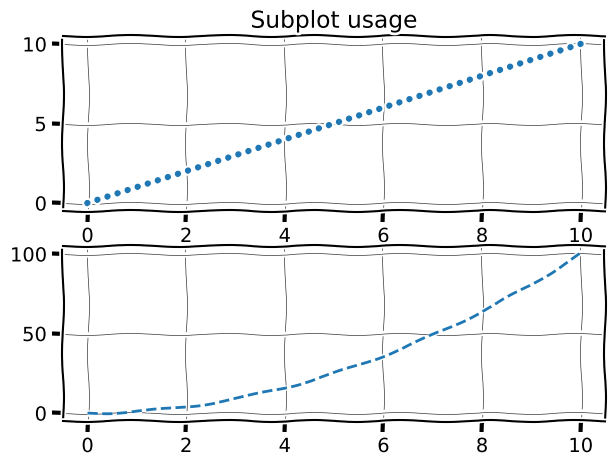

Here is the Python script that generated this plot:
import matplotlib.pyplot as plt
import numpy as np

plt.xkcd()

x = np.linspace(0,10)
y = x**2

plt.figure(figsize= (7,5))
res = plt.subplot(2, 1, 1)

print(res)

plt.plot(x,x, '.')

plt.title('Subplot usage')
plt.grid(color = 'black', alpha = 0.8, linestyle = '-', linewidth = 0.5)
plt.subplot(2,1,2)

plt.plot(x, x**2, '--')

plt.grid(color = 'black', alpha = 0.8, linestyle = '-', linewidth = 0.5)

plt.show()


